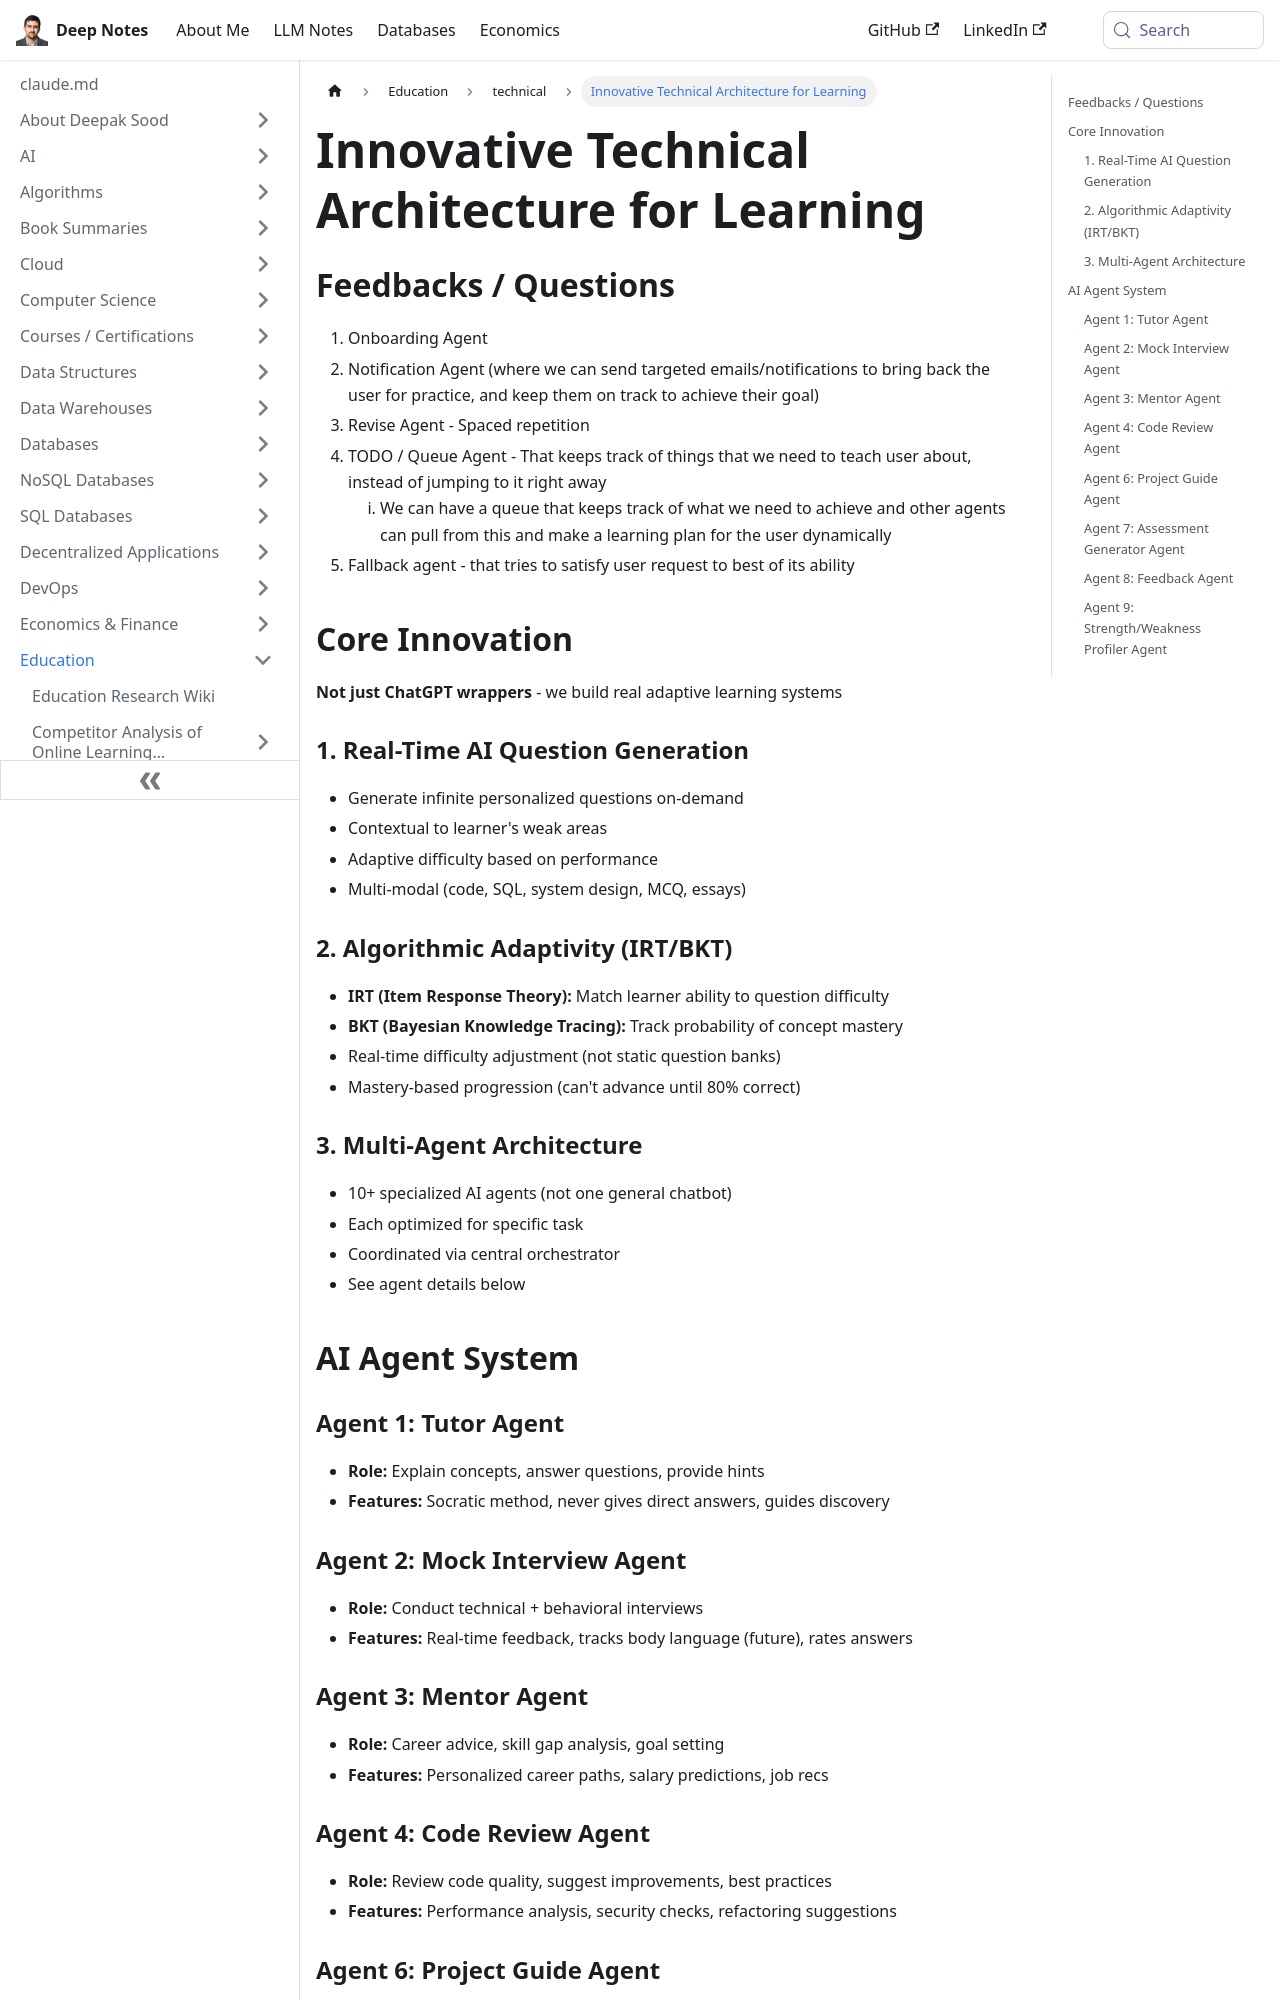

repository: deepaksood619/deepaksood619.github.io · page: education/technical/technical-architecture/index.html · generator: docusaurus

---
slug: /education/technical/technical-architecture
title: Innovative Technical Architecture for Learning
description: Explore adaptive learning systems with real-time AI agents generating personalized content to enhance user engagement and goal achievement.
created: 2026-06-04
updated: 2026-06-11
---
## Feedbacks / Questions

1. Onboarding Agent
2. Notification Agent (where we can send targeted emails/notifications to bring back the user for practice, and keep them on track to achieve their goal)
3. Revise Agent - Spaced repetition
4. TODO / Queue Agent - That keeps track of things that we need to teach user about, instead of jumping to it right away
	1. We can have a queue that keeps track of what we need to achieve and other agents can pull from this and make a learning plan for the user dynamically
5. Fallback agent - that tries to satisfy user request to best of its ability

## Core Innovation

**Not just ChatGPT wrappers** - we build real adaptive learning systems

### 1. Real-Time AI Question Generation

- Generate infinite personalized questions on-demand
- Contextual to learner's weak areas
- Adaptive difficulty based on performance
- Multi-modal (code, SQL, system design, MCQ, essays)

### 2. Algorithmic Adaptivity (IRT/BKT)

- **IRT (Item Response Theory):** Match learner ability to question difficulty
- **BKT (Bayesian Knowledge Tracing):** Track probability of concept mastery
- Real-time difficulty adjustment (not static question banks)
- Mastery-based progression (can't advance until 80% correct)

### 3. Multi-Agent Architecture

- 10+ specialized AI agents (not one general chatbot)
- Each optimized for specific task
- Coordinated via central orchestrator
- See agent details below

## AI Agent System

### Agent 1: Tutor Agent

- **Role:** Explain concepts, answer questions, provide hints
- **Features:** Socratic method, never gives direct answers, guides discovery

### Agent 2: Mock Interview Agent

- **Role:** Conduct technical + behavioral interviews
- **Features:** Real-time feedback, tracks body language (future), rates answers
